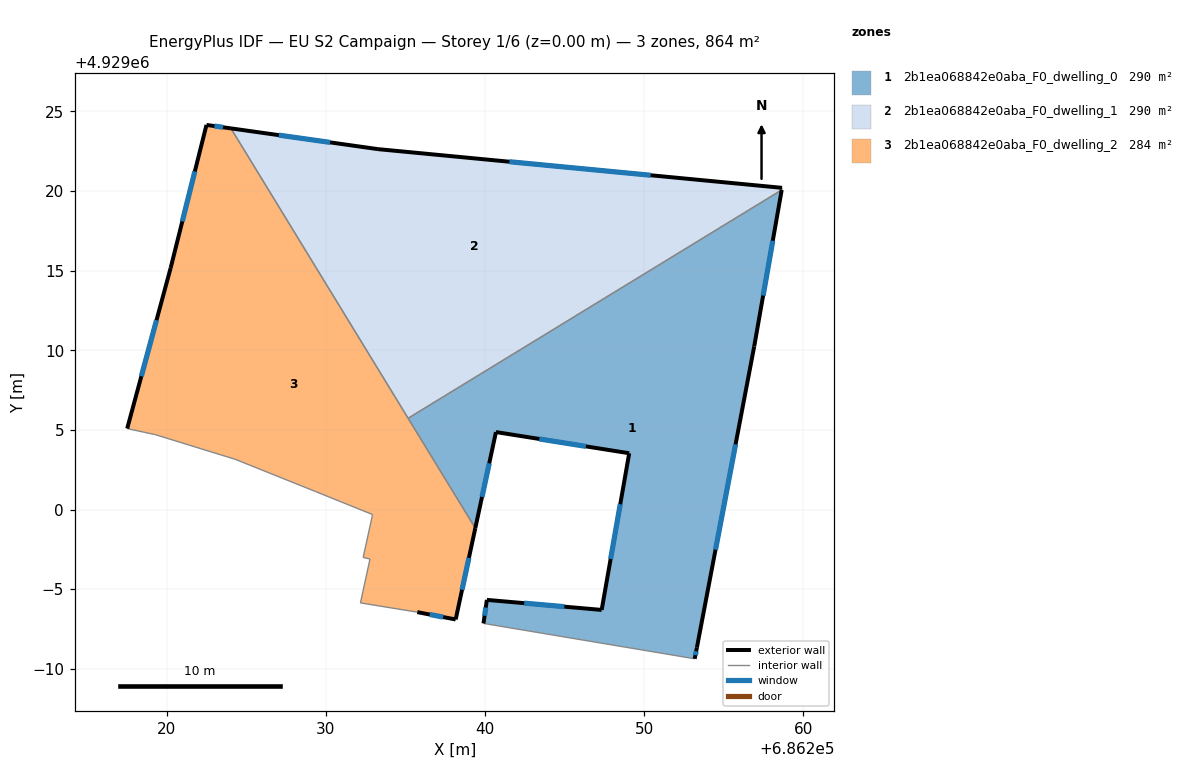
=== STOREY PLAN SPEC (per zone: floor XY polygon, exterior-wall plan segments, windows/doors) ===
zone 1: 2b1ea068842e0aba_F0_dwelling_0  (290.4 m²)
  floor: (686253.31, 4928991.32) (686256.91, 4929010.24) (686258.64, 4929020.07) (686235.18, 4929005.73) (686239.39, 4928998.83) (686240.69, 4929004.86) (686249.06, 4929003.53) (686247.33, 4928993.69) (686240.12, 4928994.32) (686239.91, 4928992.85) (686253.17, 4928990.63)
  exterior wall: (686253.31, 4928991.32) – (686253.17, 4928990.63)  [0.7 m]
    window: (686253.27, 4928991.10) – (686253.22, 4928990.85)  [0.3 m²]
  exterior wall: (686239.91, 4928992.85) – (686240.12, 4928994.32)  [1.5 m]
    window: (686239.98, 4928993.33) – (686240.05, 4928993.84)  [0.5 m²]
  exterior wall: (686240.12, 4928994.32) – (686247.33, 4928993.69)  [7.2 m]
    window: (686242.47, 4928994.12) – (686244.99, 4928993.90)  [2.7 m²]
  exterior wall: (686247.33, 4928993.69) – (686249.06, 4929003.53)  [10.0 m]
    window: (686247.89, 4928996.89) – (686248.50, 4929000.33)  [3.7 m²]
  exterior wall: (686249.06, 4929003.53) – (686240.69, 4929004.86)  [8.5 m]
    window: (686246.34, 4929003.97) – (686243.41, 4929004.43)  [3.1 m²]
  exterior wall: (686240.69, 4929004.86) – (686239.39, 4928998.83)  [6.2 m]
    window: (686240.27, 4929002.90) – (686239.82, 4929000.79)  [2.3 m²]
  exterior wall: (686258.64, 4929020.07) – (686256.91, 4929010.24)  [10.0 m]
    window: (686258.08, 4929016.87) – (686257.47, 4929013.44)  [3.7 m²]
  exterior wall: (686256.91, 4929010.24) – (686253.31, 4928991.32)  [19.3 m]
    window: (686255.74, 4929004.09) – (686254.48, 4928997.48)  [7.1 m²]
  interior walls: 3
zone 2: 2b1ea068842e0aba_F0_dwelling_1  (290.4 m²)
  floor: (686258.64, 4929020.07) (686258.66, 4929020.20) (686233.28, 4929022.63) (686224.05, 4929023.94) (686235.18, 4929005.73)
  exterior wall: (686224.05, 4929023.94) – (686233.28, 4929022.63)  [9.3 m]
    window: (686227.05, 4929023.51) – (686230.28, 4929023.06)  [3.4 m²]
  exterior wall: (686233.28, 4929022.63) – (686258.66, 4929020.20)  [25.5 m]
    window: (686241.53, 4929021.84) – (686250.41, 4929020.99)  [9.3 m²]
  interior walls: 3
zone 3: 2b1ea068842e0aba_F0_dwelling_2  (283.6 m²)
  floor: (686238.16, 4928993.09) (686239.39, 4928998.83) (686224.05, 4929023.94) (686222.51, 4929024.15) (686220.26, 4929015.17) (686217.53, 4929005.08) (686219.32, 4929004.70) (686224.31, 4929003.16) (686229.37, 4929001.12) (686232.94, 4928999.68) (686232.35, 4928996.99) (686232.78, 4928996.89) (686232.18, 4928994.13) (686235.75, 4928993.55)
  exterior wall: (686217.53, 4929005.08) – (686220.26, 4929015.17)  [10.5 m]
    window: (686218.42, 4929008.37) – (686219.37, 4929011.89)  [3.8 m²]
  exterior wall: (686220.26, 4929015.17) – (686222.51, 4929024.15)  [9.3 m]
    window: (686220.99, 4929018.09) – (686221.78, 4929021.23)  [3.4 m²]
  exterior wall: (686222.51, 4929024.15) – (686224.05, 4929023.94)  [1.6 m]
    window: (686223.01, 4929024.08) – (686223.55, 4929024.01)  [0.6 m²]
  exterior wall: (686239.39, 4928998.83) – (686238.16, 4928993.09)  [5.9 m]
    window: (686238.99, 4928996.96) – (686238.56, 4928994.96)  [2.2 m²]
  exterior wall: (686238.16, 4928993.09) – (686235.75, 4928993.55)  [2.5 m]
    window: (686237.38, 4928993.24) – (686236.53, 4928993.41)  [0.9 m²]
  interior walls: 10

=== DERIVED (storey summary) ===
Building: EU S2 Campaign
Storey: 1 of 6  (floor level z = 0.00 m)
Storey gross floor area: 864.4 m²
Zones on this storey: 3
  - 2b1ea068842e0aba_F0_dwelling_0: floor 290.4 m²; exterior wall 63.3 m (189.9 m²); 8 window(s) 23.2 m²; WWR 12.2%
  - 2b1ea068842e0aba_F0_dwelling_1: floor 290.4 m²; exterior wall 34.8 m (104.5 m²); 2 window(s) 12.8 m²; WWR 12.2%
  - 2b1ea068842e0aba_F0_dwelling_2: floor 283.6 m²; exterior wall 29.6 m (88.7 m²); 5 window(s) 10.8 m²; WWR 12.2%
Zone adjacency (shared interzone walls):
  - 2b1ea068842e0aba_F0_dwelling_0 ↔ 2b1ea068842e0aba_F0_dwelling_1
  - 2b1ea068842e0aba_F0_dwelling_0 ↔ 2b1ea068842e0aba_F0_dwelling_2
  - 2b1ea068842e0aba_F0_dwelling_1 ↔ 2b1ea068842e0aba_F0_dwelling_2